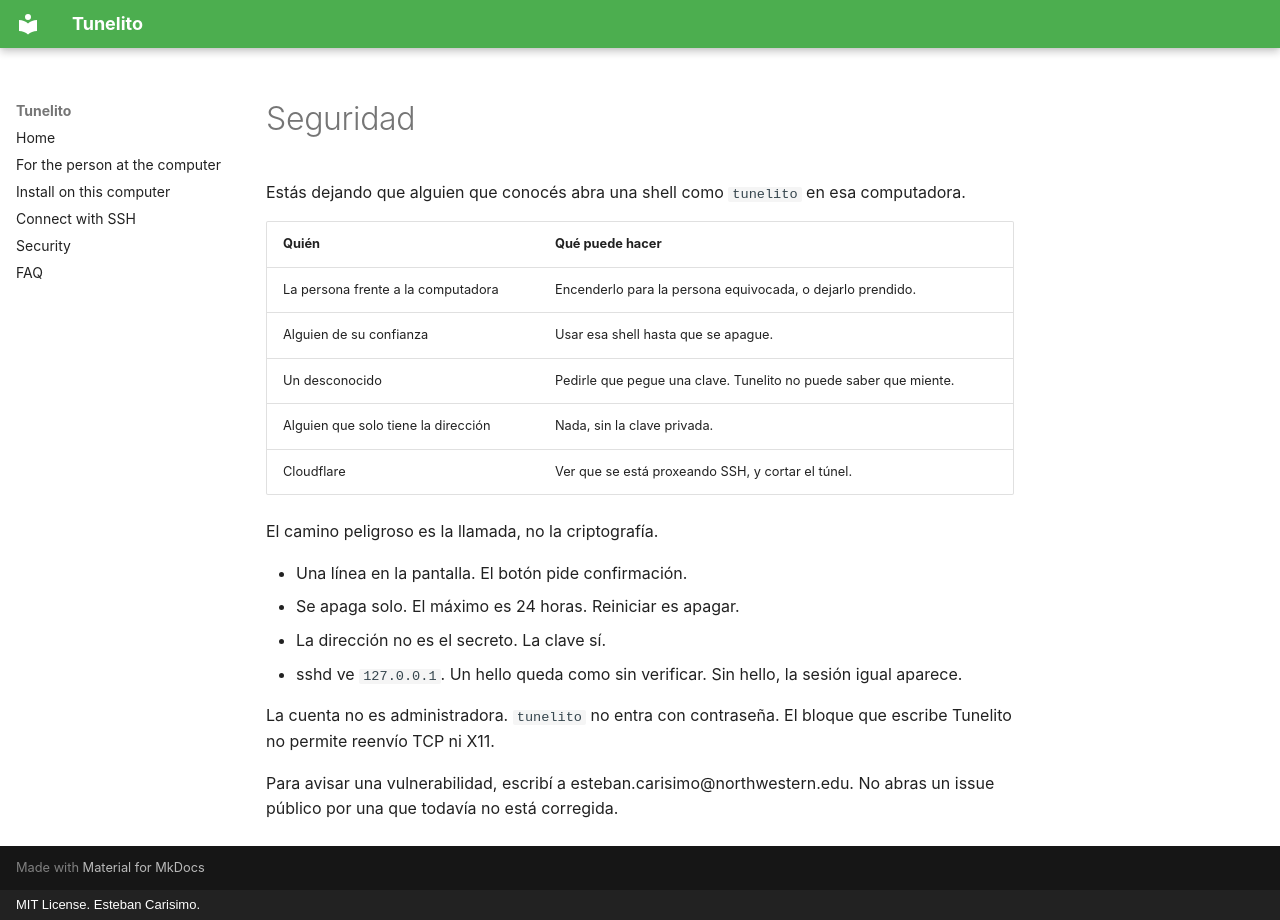

repository: estcarisimo/tunelito · page: security.es/index.html · generator: mkdocs · copyright: MIT License. Esteban Carisimo.

# Seguridad

Estás dejando que alguien que conocés abra una shell como `tunelito` en esa computadora.

| Quién | Qué puede hacer |
| --- | --- |
| La persona frente a la computadora | Encenderlo para la persona equivocada, o dejarlo prendido. |
| Alguien de su confianza | Usar esa shell hasta que se apague. |
| Un desconocido | Pedirle que pegue una clave. Tunelito no puede saber que miente. |
| Alguien que solo tiene la dirección | Nada, sin la clave privada. |
| Cloudflare | Ver que se está proxeando SSH, y cortar el túnel. |

El camino peligroso es la llamada, no la criptografía.

- Una línea en la pantalla. El botón pide confirmación.
- Se apaga solo. El máximo es 24 horas. Reiniciar es apagar.
- La dirección no es el secreto. La clave sí.
- sshd ve `127.0.0.1`. Un hello queda como sin verificar. Sin hello, la sesión igual aparece.

La cuenta no es administradora. `tunelito` no entra con contraseña. El bloque que escribe Tunelito no permite reenvío TCP ni X11.

Para avisar una vulnerabilidad, escribí a esteban.carisimo@northwestern.edu. No abras un issue público por una que todavía no está corregida.
